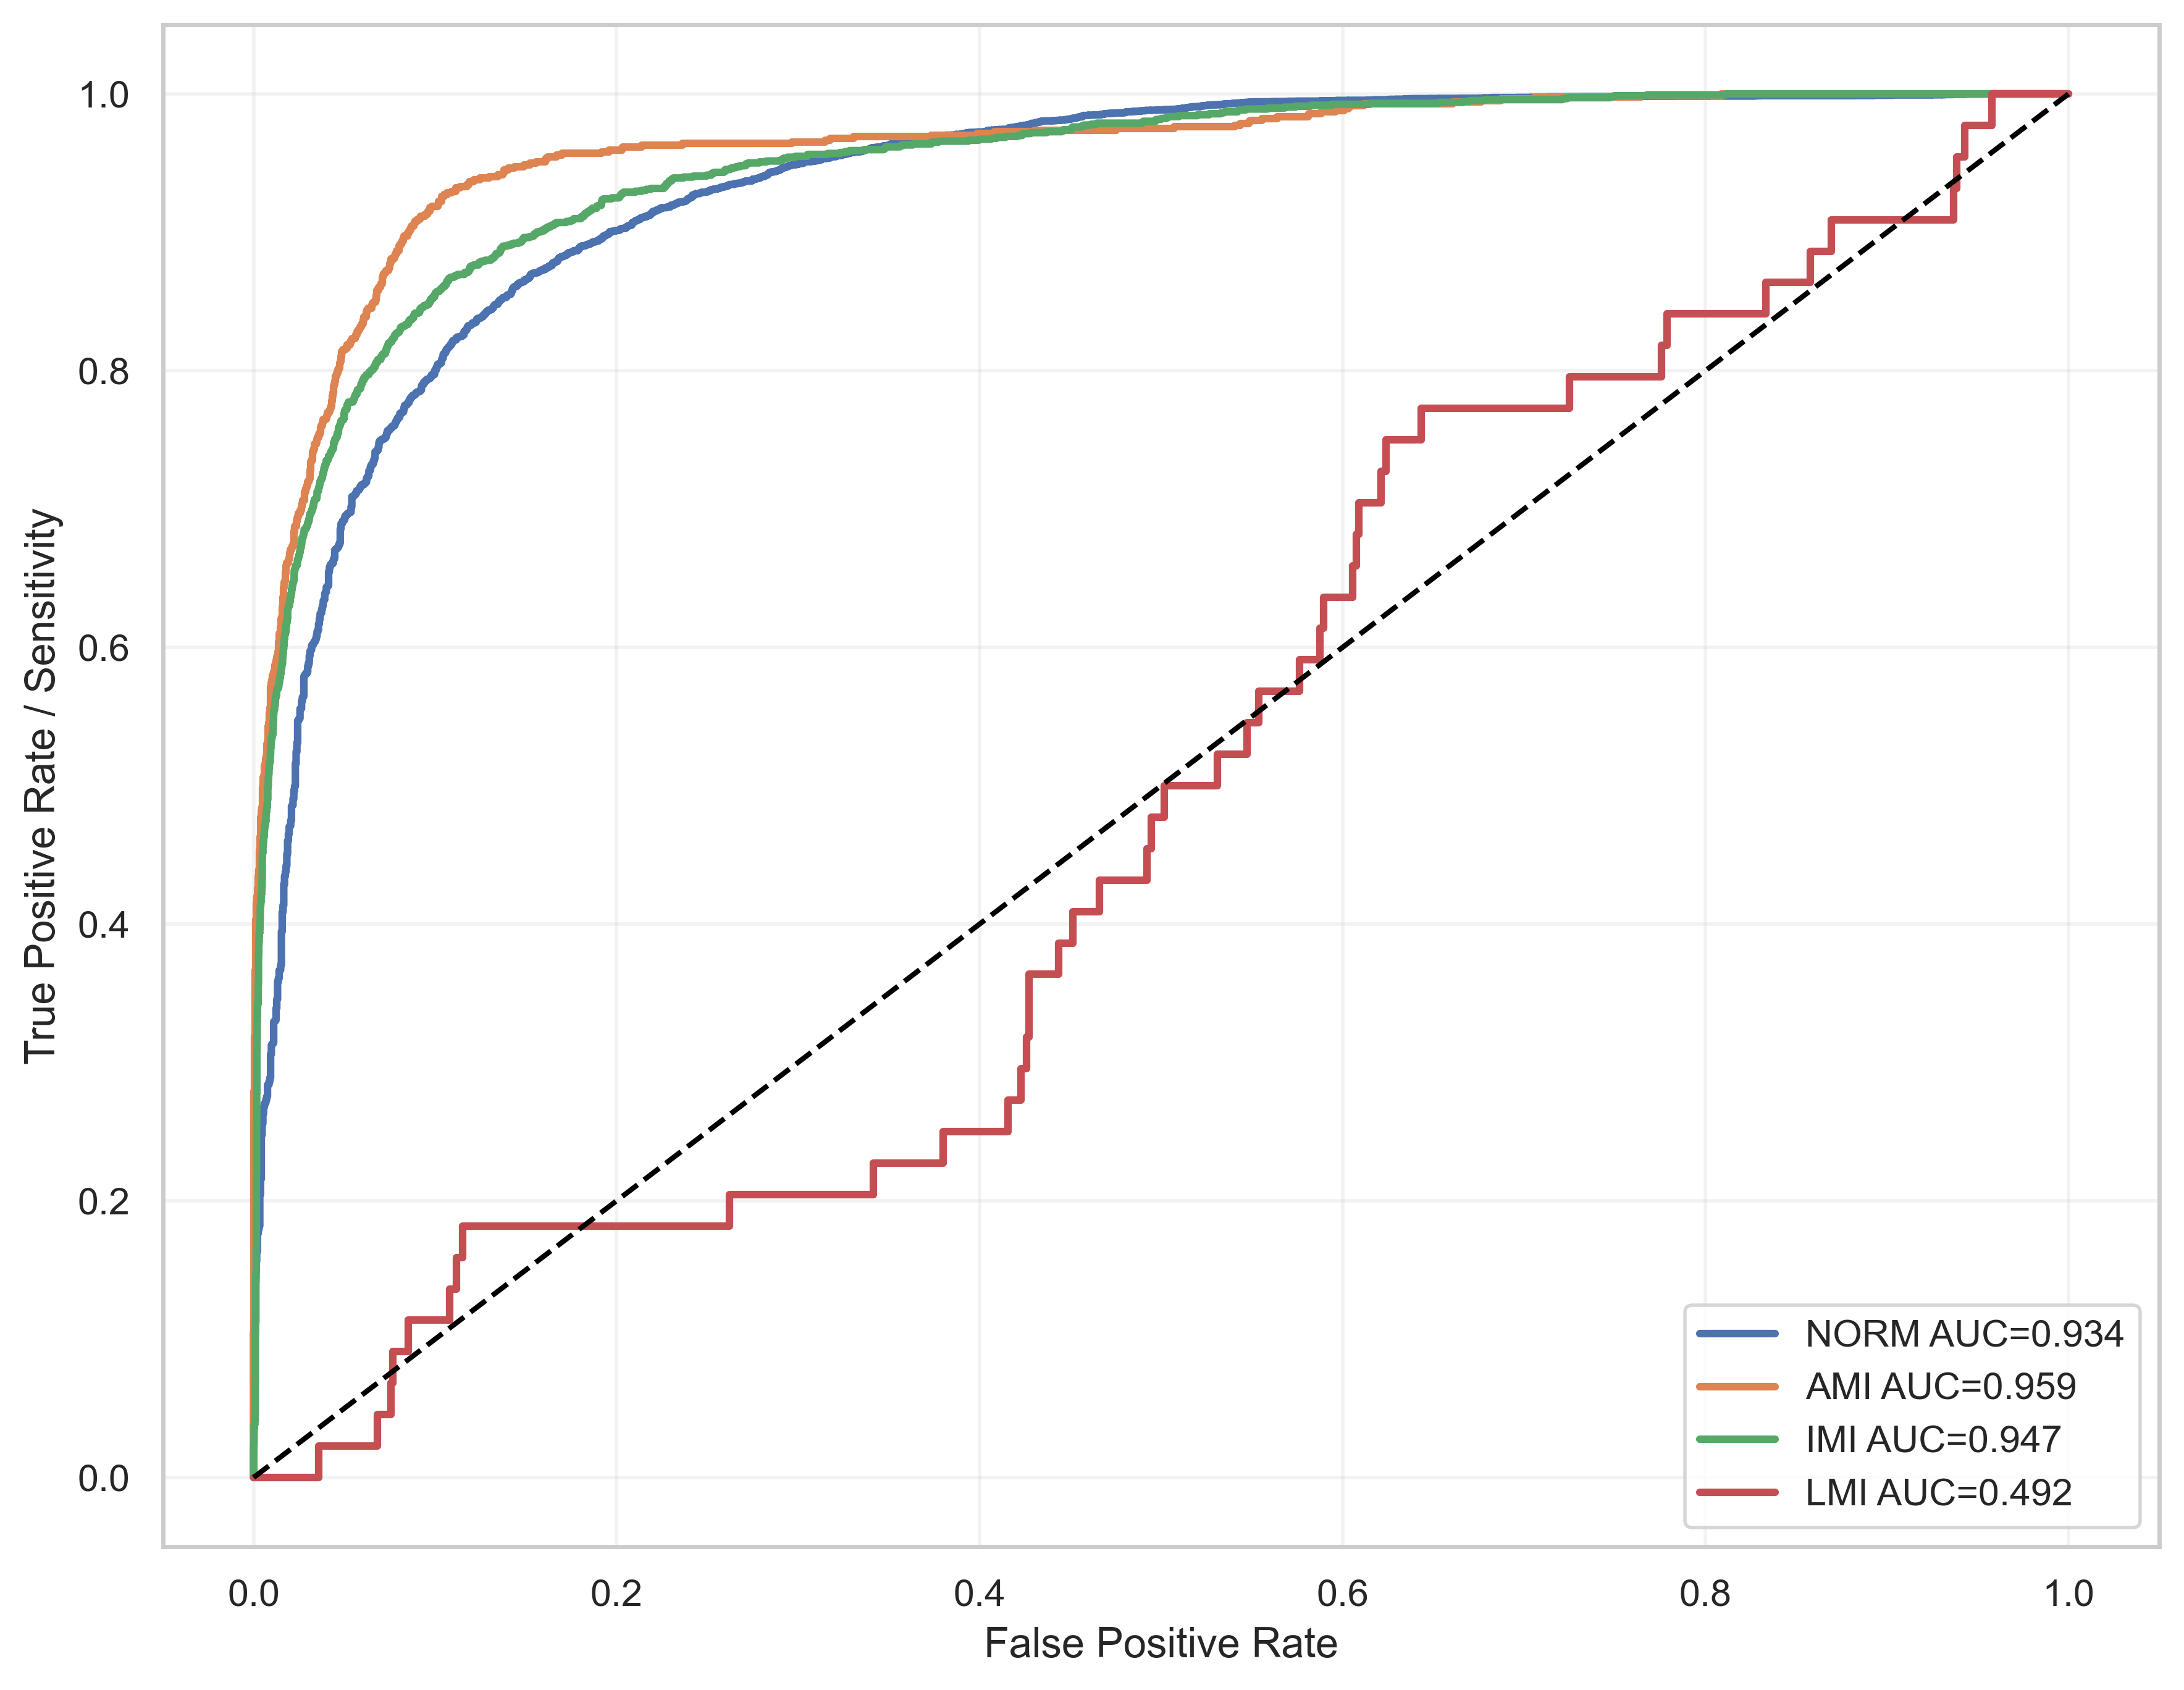

The data file committed next to this chart (first rows):
label, fpr, tpr, auc
NORM, 0.0, 0.0, 0.9338
NORM, 0.0, 9.818360333824252e-05, 0.9338
NORM, 0.0, 0.004516, 0.9338
NORM, 0.0, 0.004713, 0.9338
NORM, 0.0, 0.00756, 0.9338
NORM, 0.0, 0.007757, 0.9338
NORM, 0.0, 0.007855, 0.9338
NORM, 0.0, 0.008051, 0.9338
NORM, 0.0, 0.008738, 0.9338
NORM, 0.0, 0.008935, 0.9338
NORM, 0.0, 0.01011, 0.9338
NORM, 0.0, 0.01031, 0.9338
NORM, 0.0, 0.01276, 0.9338
NORM, 0.0, 0.01296, 0.9338
NORM, 0.0, 0.01365, 0.9338
NORM, 0.0, 0.01384, 0.9338
NORM, 0.0, 0.01561, 0.9338
NORM, 0.0, 0.01581, 0.9338
NORM, 0.0, 0.0163, 0.9338
NORM, 0.0, 0.01649, 0.9338
NORM, 0.0, 0.01669, 0.9338
NORM, 0.0, 0.01689, 0.9338
NORM, 0.0, 0.01767, 0.9338
NORM, 0.0, 0.01787, 0.9338
NORM, 0.0, 0.01826, 0.9338
NORM, 0.0, 0.01846, 0.9338
NORM, 0.0, 0.01856, 0.9338
NORM, 0.0, 0.01875, 0.9338
NORM, 0.0, 0.01934, 0.9338
NORM, 0.0, 0.01954, 0.9338
NORM, 0.0, 0.02032, 0.9338
NORM, 0.0, 0.02052, 0.9338
NORM, 0.0, 0.02317, 0.9338
NORM, 0.0, 0.02337, 0.9338
NORM, 0.0, 0.02622, 0.9338
NORM, 0.0, 0.02641, 0.9338
NORM, 0.0, 0.0269, 0.9338
NORM, 0.0, 0.0271, 0.9338
NORM, 0.0, 0.0272, 0.9338
NORM, 0.0, 0.02739, 0.9338
NORM, 0.0, 0.02769, 0.9338
NORM, 0.0, 0.02788, 0.9338
NORM, 0.0, 0.02877, 0.9338
NORM, 0.0, 0.02896, 0.9338
NORM, 0.0, 0.02975, 0.9338
NORM, 0.0, 0.02995, 0.9338
NORM, 0.0, 0.03044, 0.9338
NORM, 0.0, 0.03063, 0.9338
NORM, 0.0, 0.03446, 0.9338
NORM, 0.0, 0.03466, 0.9338
NORM, 0.0, 0.03554, 0.9338
NORM, 0.0, 0.03574, 0.9338
NORM, 0.0, 0.03643, 0.9338
NORM, 0.0, 0.03662, 0.9338
NORM, 0.0, 0.03702, 0.9338
NORM, 0.0, 0.03721, 0.9338
NORM, 0.0, 0.0377, 0.9338
NORM, 0.0, 0.0379, 0.9338
NORM, 0.0, 0.038, 0.9338
NORM, 0.0, 0.03819, 0.9338
... 4,411 more rows
